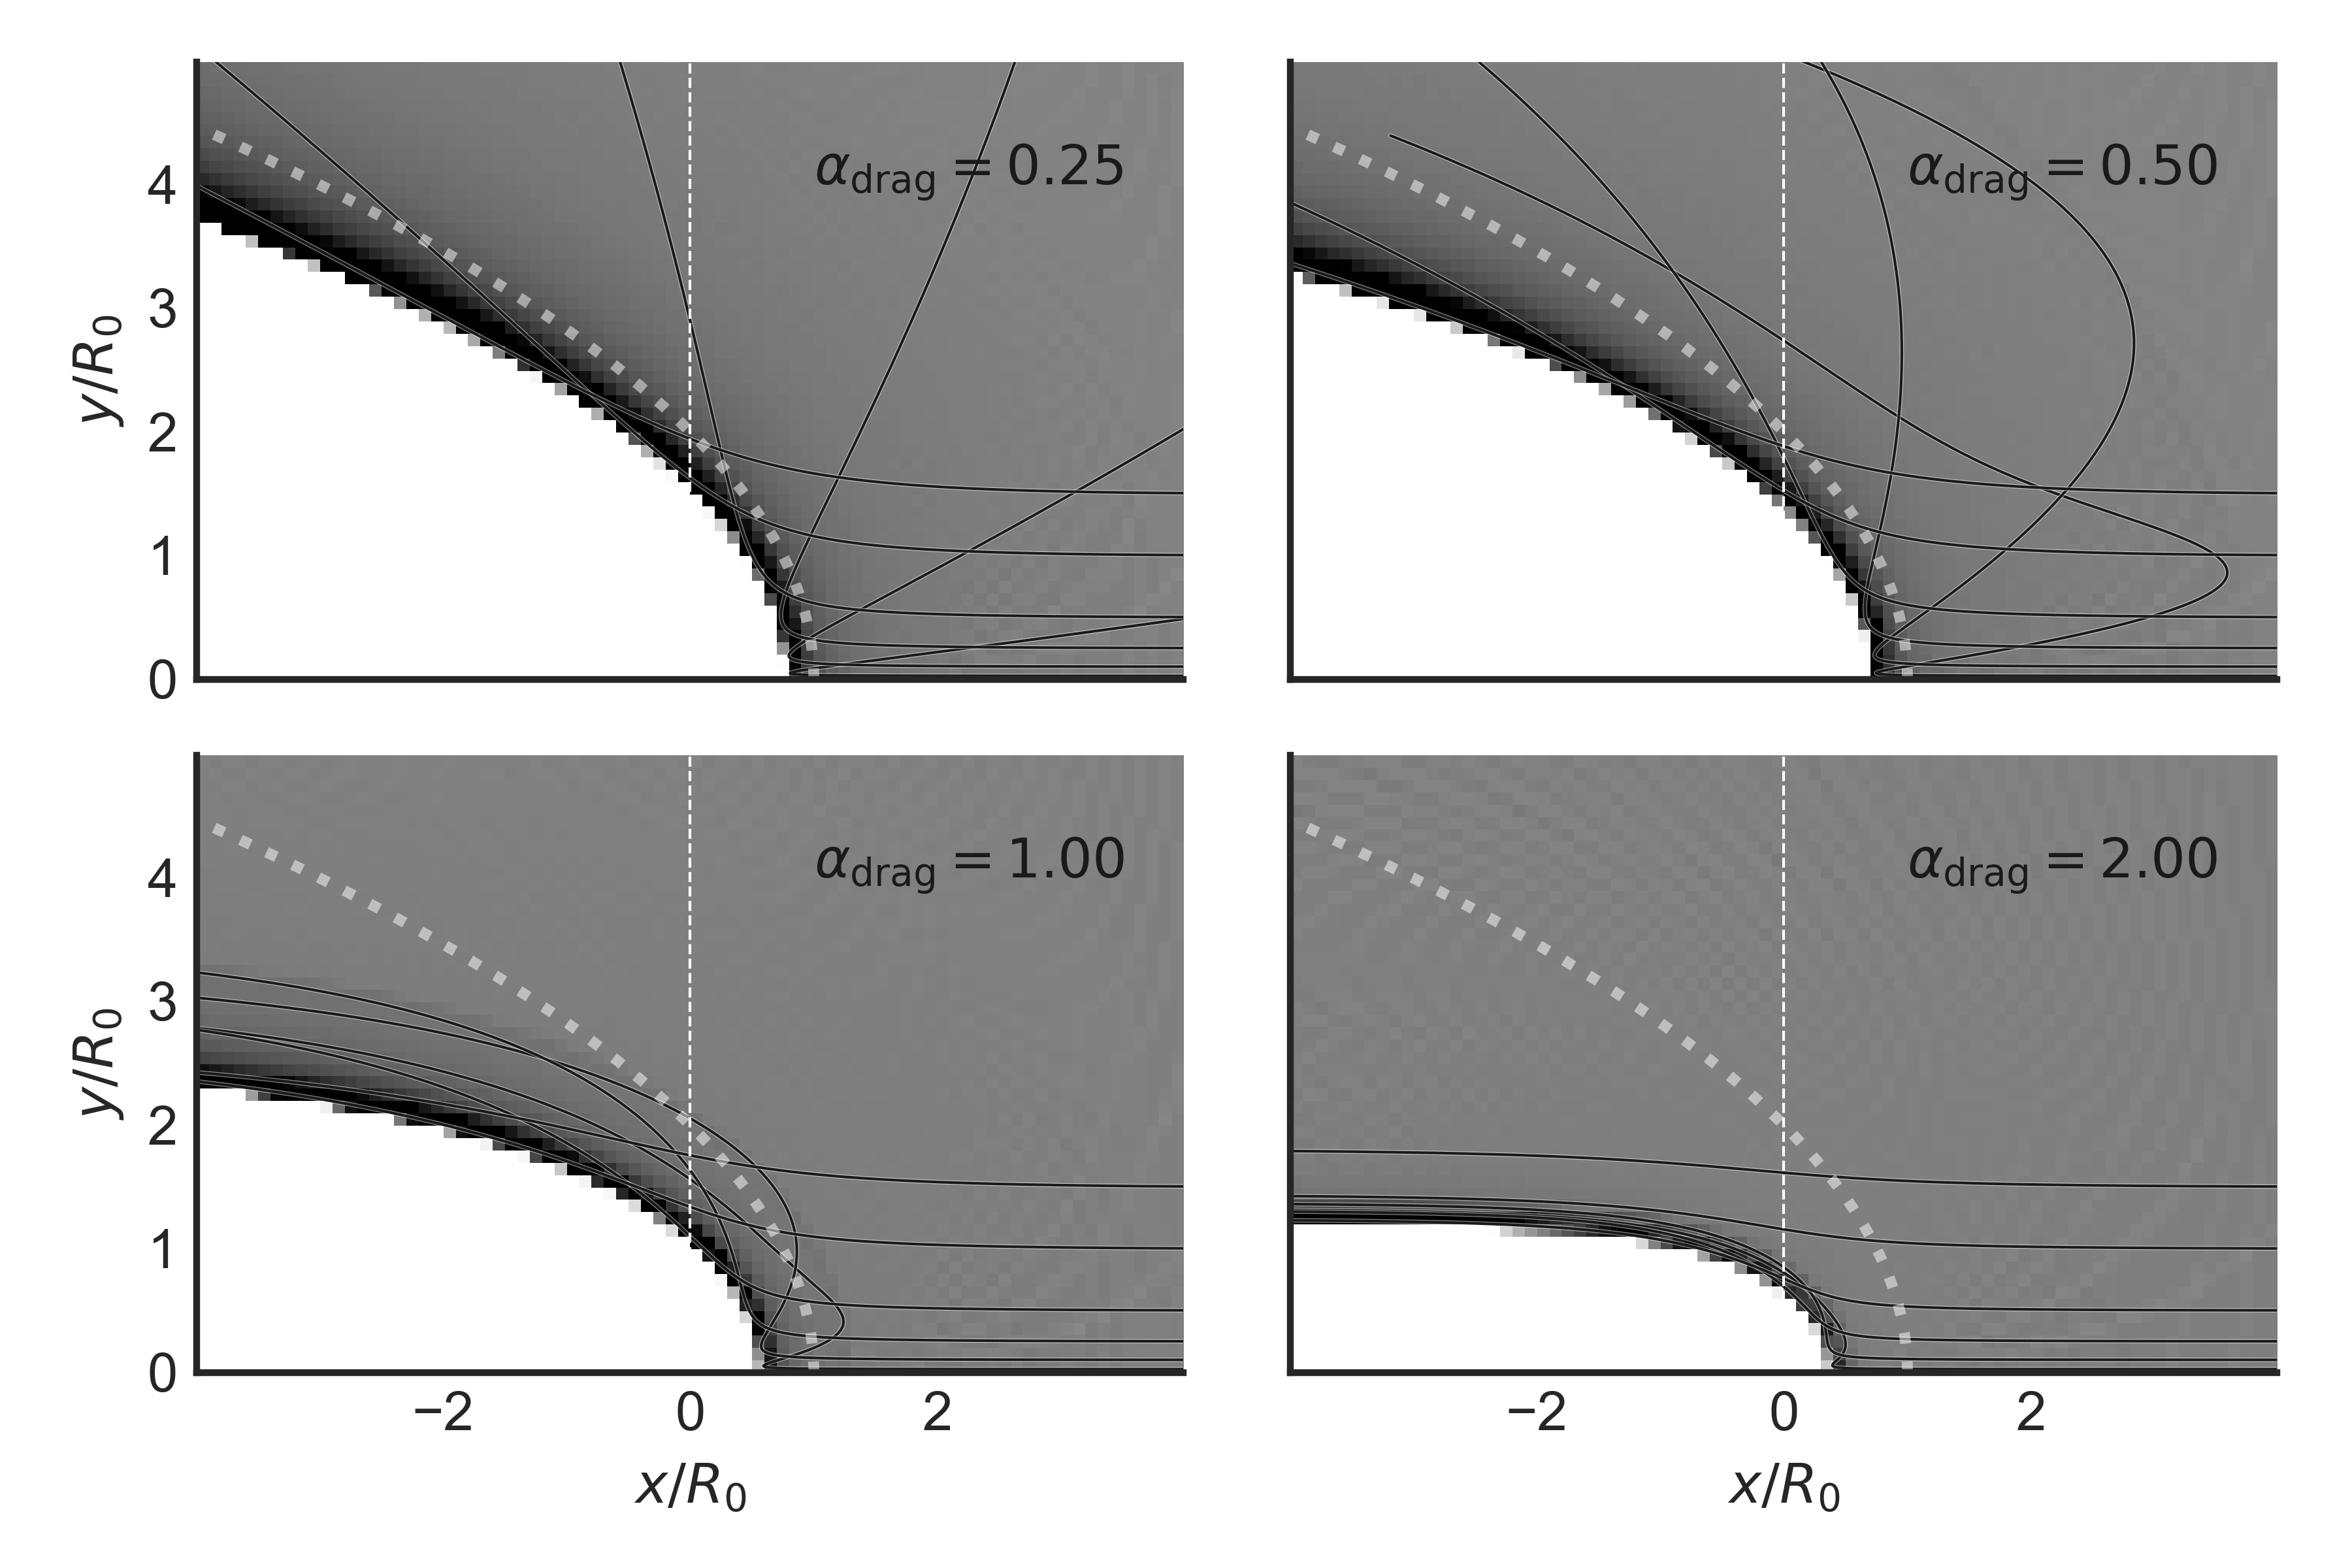

Recreate this plot in Python.
import sys
import numpy as np
from matplotlib import pyplot as plt
import seaborn as sns
from astropy.table import Table
from dust_couple_ode import streamline

figfile = sys.argv[0].replace('.py', '.jpg')

sns.set_style('white')
sns.set_color_codes()
fig, axes = plt.subplots(2, 2, sharex=True, sharey=True, figsize=(6, 4))
alphas = [1.0/4.0, 1.0/2.0, 1.0, 2.0]
nb = 501
bgrid = 0.001 + np.linspace(0.0, 5.0, 1001)
ibspecial = [5, 20, 50, 100, 200, 300]
nth = 200
thm_grid = np.linspace(0.0, np.pi, nth)
dth = np.pi/nth

rm = 2.0/(1.0 + np.cos(thm_grid))
xlocus = rm*np.cos(thm_grid)
ylocus = rm*np.sin(thm_grid)
xmin, xmax = [-3.99, 3.99]
ymin, ymax = [0.0, 4.99]
for alpha, ax in zip(alphas, axes.flat):
    xx, yy, ww = [], [], []
    xs, ys = [], []
    for ib, b in enumerate(bgrid):
        s = streamline(X0=5, Y0=b, tstop=30, alpha=alpha, n=10001)
        # ax.plot(s['x'], s['y'], color='k', lw=0.5)
        # Accumulate (x, y) points in a long list
        xx.extend(s['x'])
        yy.extend(s['y'])
        # Weights proportional to b/r
        ww.extend(s['b']/s['y'])
        # ax.plot(s['x'], s['y'], '.',
        #         mec='none', mfc='r', ms=3, alpha=0.02)
        if ib in ibspecial:
            # Save streamlines for selected impact parameters
            xs.append(s['x'])
            ys.append(s['y'])
    # Plot a density histogram of all the (x, y) points we accumulated
    H, xe, ye = np.histogram2d(xx, yy, bins=(80/1, 50/1), weights=ww,
                               range=[[xmin, xmax], [ymin, ymax]])
    rho_m = np.median(H)
    ax.imshow(H.T, origin='lower', extent=[xmin, xmax, ymin, ymax],
              vmin=0.0, vmax=2.0*rho_m, cmap='gray_r')
    # Plot the streamlines that we saved earlier
    for x, y in zip(xs, ys):
        ax.plot(x, y, '-', color='w', lw=0.8, alpha=0.5)
        ax.plot(x, y, '-', color='k', lw=0.5)
    ax.plot(xlocus, ylocus, ':', color='w', alpha=0.5, lw=2)
    ax.axvline(0.0, ls='--', color='w', lw=0.5)
    ax.text(1.0, 4.0, 
            fr"$\alpha_\mathrm{{drag}} = {alpha:.2f}$",
            color='k')
    ax.set_aspect('equal', adjustable='box-forced')

    # Save the minimum radius as a function of theta
    rr = np.hypot(xx, yy)
    theta = np.arctan2(yy, xx)
    rrm_grid = np.empty_like(thm_grid)
    for j, th0 in enumerate(thm_grid):
        # Mask to select points with theta between th0 -> th0 + dth
        m = np.abs(theta - (th0 + 0.5*dth)) <= 0.5*dth
        try:
            rrm_grid[j] = rr[m].min()
        except:
            # Sometimes mask may be empty
            rrm_grid[j] = np.nan

    tabfilename = sys.argv[0].replace('.py', f'-alpha{int(100*alpha):03d}.tab')
    Table({'theta': thm_grid, 'R': rrm_grid}).write(tabfilename, format='ascii.tab')

for ax in axes[:, 0]:
    ax.set(ylabel='$y/R_{0}$', ylim=[ymin, ymax])
for ax in axes[-1, :]:
    ax.set(xlabel='$x/R_{0}$', xlim=[xmin, xmax])

sns.despine()
fig.tight_layout()
fig.savefig(figfile, dpi=600)
print(figfile, end='')
